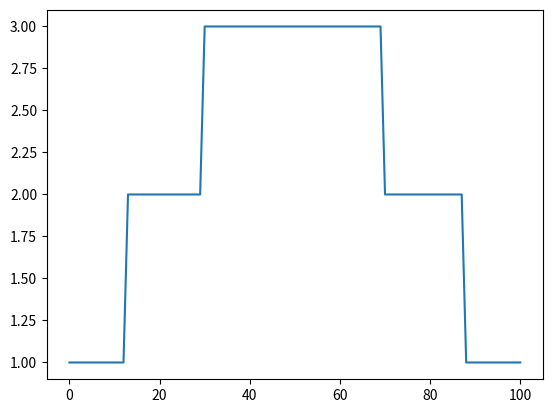

This figure's Python source:
import numpy as np
import matplotlib.pyplot as plt

class Gambler:
    def __init__(self, prob_head):
        self.prob_head = prob_head
        self.reset()

    def reset(self):
        """observation is the capital at state s"""
        self.observation = 99

    def valid_actions(self):
        # never bet more than what will get you to 100$
        return range(1, min(self.observation, 100 - self.observation ) + 1)

    def is_action_valid(self, action):
        return action in self.valid_actions()

    def step(self, action):
        """action is the money bet"""
        reward = 0
        done = False

        p = np.random.random()
        if p <= self.prob_head:
           self.observation += action
        else:
            self.observation -= action

        if self.observation == 0:
            done = True
        elif self.observation == 100:
            done = False
            reward = 1


        return self.observation, reward, done, {
               'ph':self.prob_head, 'p': p}

env = Gambler(0.55)

values = np.zeros(101)
values[100] = 1
policy =  np.ones(101)

delta = 1
n = 0
while delta > 0.1 and n < 100:
    # don't use 0 and 100 because it's game over
    for s in range(1, 100):
        max_val = 0
        env.observation = s
        for a in env.valid_actions():
            val = env.prob_head * values[s + a] \
                + (1 - env.prob_head) * values[s - a]
            if val > max_val:
                max_val = val
                policy[s] = a

        delta = max(np.abs(max_val - values[s]), delta)
        values[s] = max_val
    n += 1

plt.plot(policy)
plt.show()